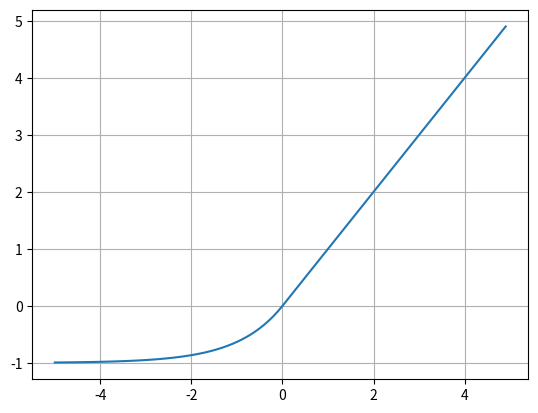

The matplotlib source for this figure:
import numpy as np
import matplotlib.pyplot as plt


def elu(x, alpha=1):
    return x if x>=0 else alpha*(np.exp(x)-1)

x = np.arange(-5,5,0.1)
print(x)
y=[]
for i in x:
    a = elu(i,1)
    y.append(a)
print(x)
print(y)

plt.plot(x,y)
plt.grid()
plt.show()

#### 과제
# elu, selu, reaky relu
# 72_2,3,4번으로 파일을 만들것